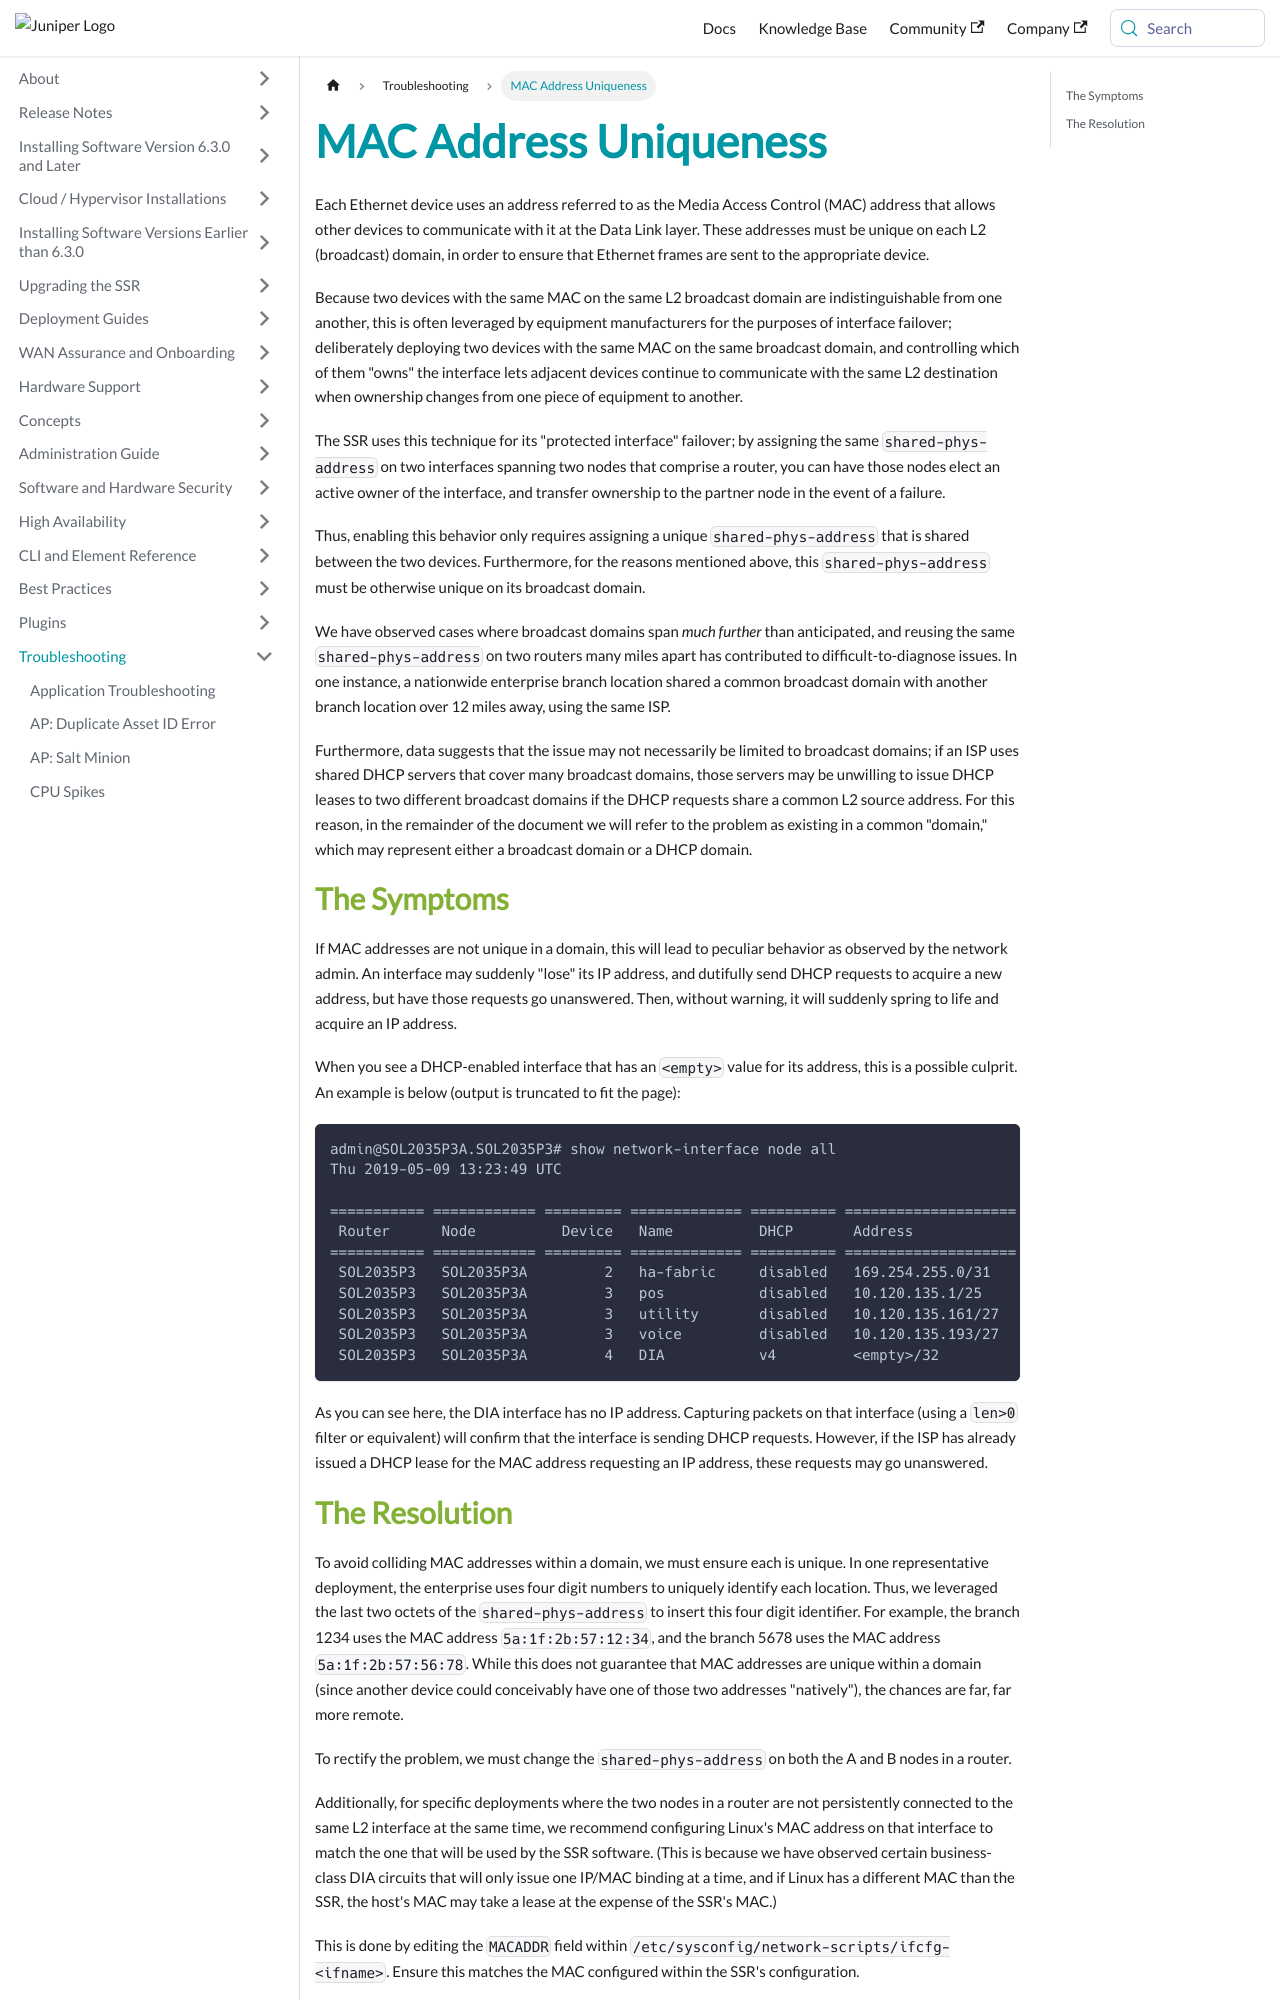

repository: 128technology/docs · page: docs/ts_mac_uniqueness/index.html · generator: docusaurus

---
title: MAC Address Uniqueness
sidebar_label: MAC Address Uniqueness
---
Each Ethernet device uses an address referred to as the Media Access Control (MAC) address that allows other devices to communicate with it at the Data Link layer. These addresses must be unique on each L2 (broadcast) domain, in order to ensure that Ethernet frames are sent to the appropriate device.

Because two devices with the same MAC on the same L2 broadcast domain are indistinguishable from one another, this is often leveraged by equipment manufacturers for the purposes of interface failover; deliberately deploying two devices with the same MAC on the same broadcast domain, and controlling which of them "owns" the interface lets adjacent devices continue to communicate with the same L2 destination when ownership changes from one piece of equipment to another.

The SSR uses this technique for its "protected interface" failover; by assigning the same `shared-phys-address` on two interfaces spanning two nodes that comprise a router, you can have those nodes elect an active owner of the interface, and transfer ownership to the partner node in the event of a failure.

Thus, enabling this behavior only requires assigning a unique `shared-phys-address` that is shared between the two devices. Furthermore, for the reasons mentioned above, this `shared-phys-address` must be otherwise unique on its broadcast domain.

We have observed cases where broadcast domains span _much further_ than anticipated, and reusing the same `shared-phys-address` on two routers many miles apart has contributed to difficult-to-diagnose issues. In one instance, a nationwide enterprise branch location shared a common broadcast domain with another branch location over 12 miles away, using the same ISP.

Furthermore, data suggests that the issue may not necessarily be limited to broadcast domains; if an ISP uses shared DHCP servers that cover many broadcast domains, those servers may be unwilling to issue DHCP leases to two different broadcast domains if the DHCP requests share a common L2 source address. For this reason, in the remainder of the document we will refer to the problem as existing in a common "domain," which may represent either a broadcast domain or a DHCP domain.

## The Symptoms
If MAC addresses are not unique in a domain, this will lead to peculiar behavior as observed by the network admin. An interface may suddenly "lose" its IP address, and dutifully send DHCP requests to acquire a new address, but have those requests go unanswered. Then, without warning, it will suddenly spring to life and acquire an IP address.

When you see a DHCP-enabled interface that has an `<empty>` value for its address, this is a possible culprit. An example is below (output is truncated to fit the page):

```
admin@SOL2035P3A.SOL2035P3# show network-interface node all
Thu 2019-05-09 13:23:49 UTC

=========== ============ ========= ============= ========== ==================== 
 Router      Node          Device   Name          DHCP       Address
=========== ============ ========= ============= ========== ====================
 SOL2035P3   SOL2035P3A         2   ha-fabric     disabled   169.254.255.0/31
 SOL2035P3   SOL2035P3A         3   pos           disabled   10.120.135.1/25
 SOL2035P3   SOL2035P3A         3   utility       disabled   10.120.135.161/27
 SOL2035P3   SOL2035P3A         3   voice         disabled   10.120.135.193/27
 SOL2035P3   SOL2035P3A         4   DIA           v4         <empty>/32    
```

As you can see here, the DIA interface has no IP address. Capturing packets on that interface (using a `len>0` filter or equivalent) will confirm that the interface is sending DHCP requests. However, if the ISP has already issued a DHCP lease for the MAC address requesting an IP address, these requests may go unanswered.
